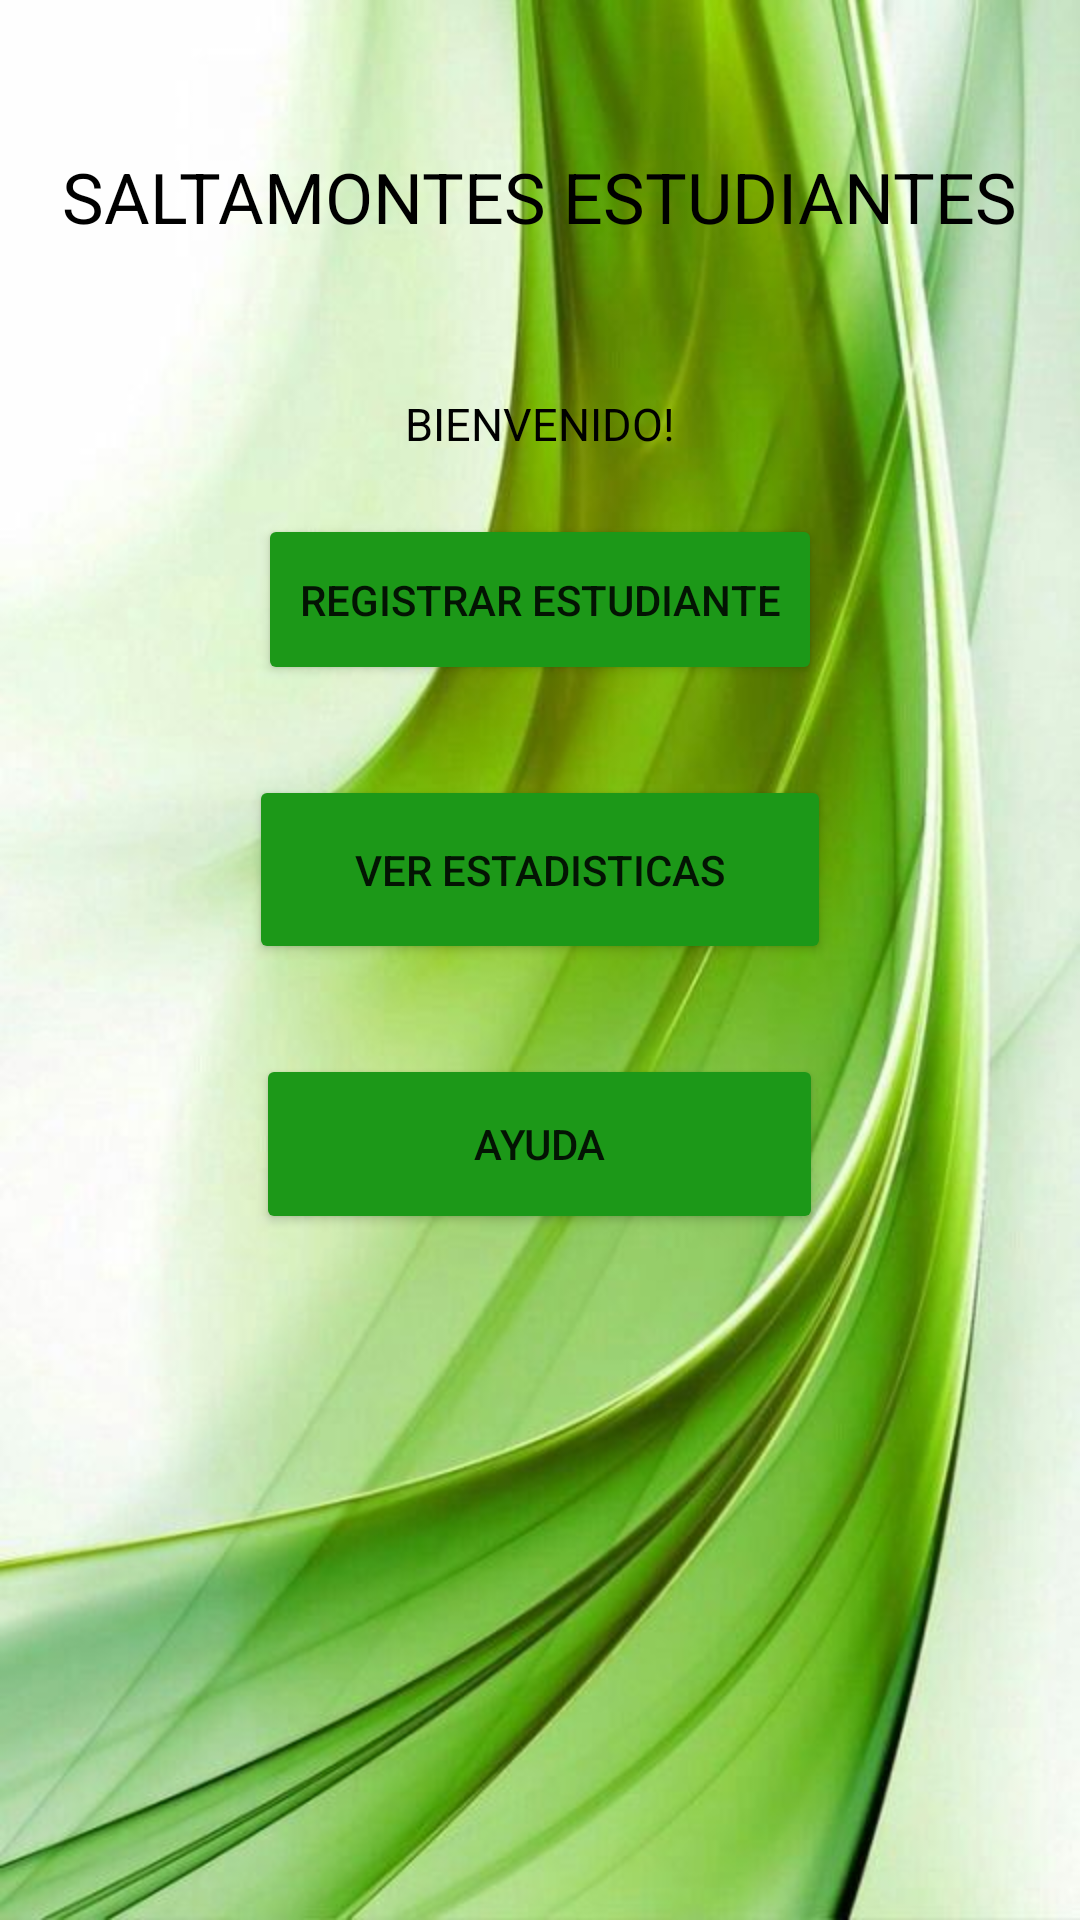

The Android layout XML behind this screen, and the referenced resources:
<!-- AndroidManifest.xml: application theme Theme.SaltamontesApp -->
<!-- res/layout/activity_main.xml -->
<?xml version="1.0" encoding="utf-8"?>
<LinearLayout
        android:gravity="center_horizontal"
        android:orientation="vertical"
        tools:layout_editor_absoluteX="-3dp"
        tools:layout_editor_absoluteY="-1dp"
        tools:context=".MainActivity"
        xmlns:android="http://schemas.android.com/apk/res/android"
        xmlns:app="http://schemas.android.com/apk/res-auto"
        xmlns:tools="http://schemas.android.com/tools"
        android:layout_width="match_parent"
        android:layout_height="match_parent"
        android:background="@drawable/fondoapp">

        <TextView
            android:id="@+id/textTitulo"
            android:layout_width="wrap_content"
            android:layout_height="wrap_content"
            android:layout_marginTop="50dp"
            android:layout_marginBottom="50dp"
            android:text="SALTAMONTES ESTUDIANTES"
            android:textColor="@color/black"
            android:textSize="70px" />

        <TextView
            android:id="@+id/textView2"
            android:layout_width="wrap_content"
            android:layout_height="wrap_content"
            android:layout_marginTop="0dp"
            android:layout_marginBottom="20dp"
            android:text="BIENVENIDO!"
            android:textColor="@color/black"
            android:textSize="45px" />

        <Button
            android:id="@+id/buttonVentRegistrar"
            android:layout_width="188dp"
            android:layout_height="57dp"
            android:layout_marginBottom="30dp"
            android:backgroundTint="@color/green"
            android:text="Registrar estudiante" />

        <Button
            android:id="@+id/buttonEstadisticas"
            android:layout_width="194dp"
            android:layout_height="63dp"
            android:layout_marginBottom="30dp"
            android:backgroundTint="@color/green"
            android:text="VER ESTADISTICAS" />

        <Button
            android:id="@+id/buttonAyuda"
            android:layout_width="189dp"
            android:layout_height="60dp"
            android:backgroundTint="@color/green"
            android:text="Ayuda" />
    </LinearLayout>
<!-- resources referenced by this layout -->
<resources>
  <color name="black">#FF000000</color>
  <color name="green">#1C9818</color>
  <!-- drawable fondoapp: jpg bitmap (drawable, 48045 bytes) -->
  <style name="Theme.SaltamontesApp" parent="Theme.MaterialComponents.DayNight.DarkActionBar">
          
          <item name="colorPrimary">@color/purple_500</item>
          <item name="colorPrimaryVariant">@color/purple_700</item>
          <item name="colorOnPrimary">@color/white</item>
          
          <item name="colorSecondary">@color/teal_200</item>
          <item name="colorSecondaryVariant">@color/teal_700</item>
          <item name="colorOnSecondary">@color/black</item>
          
          <item name="android:statusBarColor" tools:targetApi="l">?attr/colorPrimaryVariant</item>
          
      </style>
  <color name="purple_500">#FF6200EE</color>
  <color name="purple_700">#FF3700B3</color>
  <color name="white">#FFFFFFFF</color>
  <color name="teal_200">#FF03DAC5</color>
  <color name="teal_700">#FF018786</color>
</resources>
